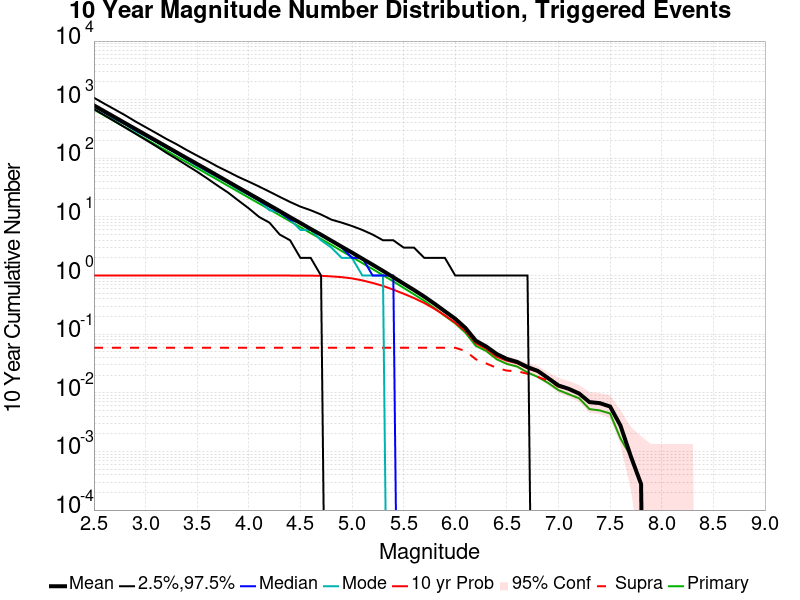

Values plotted in this chart, from the file beside it:
Mag, Mean, 2.5 %ile, 97.5 %ile, Median, Mode, 10 yr Probability, 10 yr Supra-Seis Prob, Primary Aftershocks Mean
2.5, 799.8, 693.0, 1079, 769.0, 763.0, 1.0, 0.05861, 677.4
2.6, 635.1, 545.0, 856.0, 611.0, 604.0, 1.0, 0.05861, 537.8
2.7, 504.4, 429.0, 684.0, 486.0, 462.0, 1.0, 0.05861, 427.1
2.8, 400.6, 337.0, 545.0, 386.0, 383.0, 1.0, 0.05861, 339.2
2.9, 318.2, 264.0, 427.0, 306.0, 292.0, 1.0, 0.05861, 269.5
3.0, 252.8, 207.0, 340.0, 243.0, 239.0, 1.0, 0.05861, 214
3.1, 200.8, 162.0, 271.0, 194.0, 193.0, 1.0, 0.05861, 170
3.2, 159.5, 125.0, 215.0, 154.0, 151.0, 1.0, 0.05861, 135.1
3.3, 126.6, 98.0, 174.0, 122.0, 123.0, 1.0, 0.05861, 107.2
3.4, 100.5, 76.0, 138.0, 97.0, 94.0, 1.0, 0.05861, 85.17
3.5, 80, 59.0, 111.0, 77.0, 74.0, 1.0, 0.05861, 67.77
3.6, 63.49, 45.0, 90.0, 61.0, 59.0, 1.0, 0.05861, 53.79
3.7, 50.41, 34.0, 72.0, 49.0, 47.0, 1.0, 0.05861, 42.73
3.8, 39.94, 26.0, 59.0, 39.0, 38.0, 1.0, 0.05861, 33.86
3.9, 31.65, 19.0, 48.0, 31.0, 29.0, 1.0, 0.05861, 26.83
4.0, 25.16, 14.0, 40.0, 24.0, 24.0, 1.0, 0.05861, 21.33
4.1, 20.01, 10.0, 33.0, 19.0, 19.0, 1.0, 0.05861, 16.96
4.2, 15.84, 8.0, 27.0, 15.0, 13.0, 1.0, 0.05861, 13.43
4.3, 12.56, 5.0, 22.0, 12.0, 12.0, 1.0, 0.05861, 10.66
4.4, 9.917, 4.0, 18.0, 9.0, 9.0, 1.0, 0.05861, 8.417
4.5, 7.88, 2.0, 15.0, 8.0, 6.0, 0.9986, 0.05861, 6.684
4.6, 6.235, 2.0, 13.0, 6.0, 6.0, 0.9969, 0.05861, 5.285
4.7, 4.976, 1.0, 11.0, 5.0, 4.0, 0.99, 0.05861, 4.209
4.8, 3.928, 0.0, 9.0, 4.0, 3.0, 0.9681, 0.05861, 3.328
4.9, 3.108, 0.0, 8.0, 3.0, 2.0, 0.9394, 0.05861, 2.621
5.0, 2.465, 0.0, 7.0, 2.0, 2.0, 0.8947, 0.05861, 2.073
5.1, 1.938, 0.0, 6.0, 2.0, 1.0, 0.8269, 0.05861, 1.631
5.2, 1.531, 0.0, 5.0, 1.0, 1.0, 0.7469, 0.05861, 1.287
5.3, 1.201, 0.0, 4.0, 1.0, 1.0, 0.6664, 0.05861, 1.013
5.4, 0.9361, 0.0, 4.0, 1.0, 0.0, 0.5747, 0.05861, 0.7936
5.5, 0.7283, 0.0, 3.0, 0.0, 0.0, 0.4903, 0.05861, 0.6164
5.6, 0.5675, 0.0, 3.0, 0.0, 0.0, 0.4133, 0.05861, 0.4789
5.7, 0.4372, 0.0, 2.0, 0.0, 0.0, 0.3403, 0.05861, 0.3703
5.8, 0.33, 0.0, 2.0, 0.0, 0.0, 0.27, 0.05861, 0.2781
5.9, 0.2456, 0.0, 2.0, 0.0, 0.0, 0.2083, 0.05861, 0.2047
6.0, 0.1831, 0.0, 1.0, 0.0, 0.0, 0.1569, 0.05861, 0.1531
6.1, 0.1272, 0.0, 1.0, 0.0, 0.0, 0.1128, 0.05167, 0.105
6.2, 0.07722, 0.0, 1.0, 0.0, 0.0, 0.06972, 0.03722, 0.06306
6.3, 0.06167, 0.0, 1.0, 0.0, 0.0, 0.05639, 0.03167, 0.05167
6.4, 0.04611, 0.0, 1.0, 0.0, 0.0, 0.04139, 0.02667, 0.0375
6.5, 0.03778, 0.0, 1.0, 0.0, 0.0, 0.03528, 0.02389, 0.03111
6.6, 0.03361, 0.0, 1.0, 0.0, 0.0, 0.03194, 0.02333, 0.02806
6.7, 0.0275, 0.0, 1.0, 0.0, 0.0, 0.02611, 0.02111, 0.02222
6.8, 0.02361, 0.0, 0.0, 0.0, 0.0, 0.02278, 0.01861, 0.01861
6.9, 0.01778, 0.0, 0.0, 0.0, 0.0, 0.01778, 0.01611, 0.01472
7.0, 0.01333, 0.0, 0.0, 0.0, 0.0, 0.01333, 0.01278, 0.01111
7.1, 0.01167, 0.0, 0.0, 0.0, 0.0, 0.01167, 0.01139, 0.009444
7.2, 0.009722, 0.0, 0.0, 0.0, 0.0, 0.009722, 0.009722, 0.008056
7.3, 0.006944, 0.0, 0.0, 0.0, 0.0, 0.006944, 0.006944, 0.005278
7.4, 0.006667, 0.0, 0.0, 0.0, 0.0, 0.006667, 0.006667, 0.005
7.5, 0.005833, 0.0, 0.0, 0.0, 0.0, 0.005833, 0.005833, 0.004444
7.6, 0.002778, 0.0, 0.0, 0.0, 0.0, 0.002778, 0.002778, 0.001667
7.7, 8.3333335E-4, 0.0, 0.0, 0.0, 0.0, 8.3333335E-4, 8.3333335E-4, 8.3333335E-4
7.8, 2.7777778E-4, 0.0, 0.0, 0.0, 0.0, 2.7777778E-4, 2.7777778E-4, 2.7777778E-4
7.9, 0.0, 0.0, 0.0, 0.0, 0.0, 0.0, 0.0, 0.0
8.0, 0.0, 0.0, 0.0, 0.0, 0.0, 0.0, 0.0, 0.0
8.1, 0.0, 0.0, 0.0, 0.0, 0.0, 0.0, 0.0, 0.0
8.2, 0.0, 0.0, 0.0, 0.0, 0.0, 0.0, 0.0, 0.0
8.3, 0.0, 0.0, 0.0, 0.0, 0.0, 0.0, 0.0, 0.0
8.4, 0.0, 0.0, 0.0, 0.0, 0.0, 0.0, 0.0, 0.0
... 6 more rows
